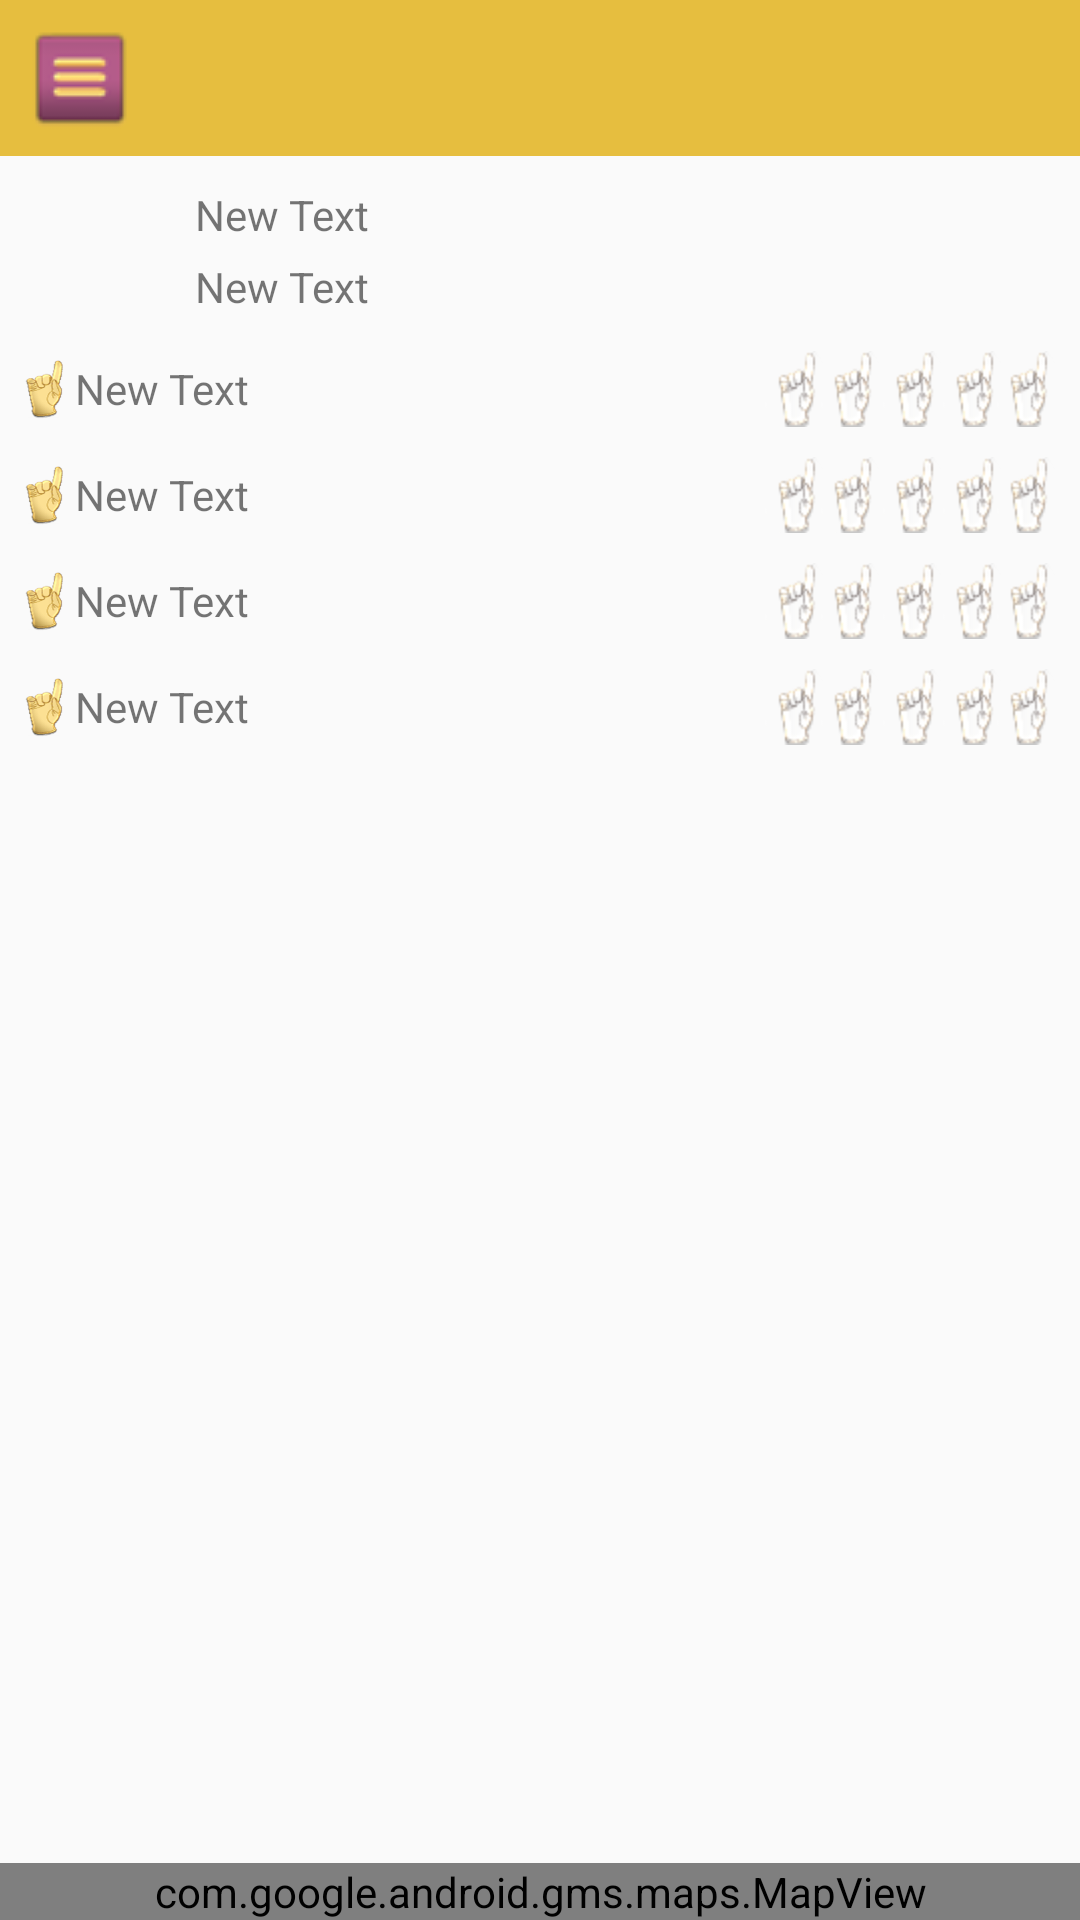

Produce the Android XML layout that renders to this screen, including the resource entries it uses.
<!-- AndroidManifest.xml: application theme AppTheme -->
<!-- res/layout/map_fragment_p1.xml -->
<?xml version="1.0" encoding="utf-8"?>
<LinearLayout xmlns:android="http://schemas.android.com/apk/res/android"
    android:orientation="vertical" android:layout_width="match_parent"
    android:layout_height="match_parent">

    <include
        android:id="@+id/top_item_back"
        layout="@layout/top_item"
        />

    <LinearLayout
        android:id="@+id/map_holder"
        android:orientation="vertical"
        android:layout_width="match_parent"
        android:layout_height="match_parent">

        <LinearLayout
            android:id="@+id/place_info"
            android:orientation="vertical"
            android:layout_width="match_parent"
            android:layout_height="0dp"
            android:layout_weight="1">

            <RelativeLayout
                android:layout_width="match_parent"
                android:layout_height="wrap_content"
                android:padding="5dp">

                <ImageView
                    android:layout_width="50dp"
                    android:layout_height="50dp"
                    android:id="@+id/place_info_image"
                    android:layout_marginRight="10dp"/>

                <TextView
                    android:layout_width="wrap_content"
                    android:layout_height="wrap_content"
                    android:text="New Text"
                    android:id="@+id/place_info_name"
                    android:layout_toRightOf="@+id/place_info_image"
                    android:layout_marginTop="5dp"/>

                <TextView
                    android:layout_width="wrap_content"
                    android:layout_height="wrap_content"
                    android:text="New Text"
                    android:id="@+id/place_info_address"
                    android:layout_toRightOf="@+id/place_info_image"
                    android:layout_below="@+id/place_info_name"
                    android:layout_marginTop="5dp"/>
            </RelativeLayout>

            <RelativeLayout
                android:id="@+id/rl_rating1"
                android:layout_width="match_parent"
                android:layout_height="wrap_content"
                android:padding="5dp">

                <ImageView
                    android:layout_width="20dp"
                    android:layout_height="20dp"
                    android:id="@+id/image_rating_icon1"
                    android:layout_centerVertical="true"
                    android:background="@drawable/menu_icon_finger"/>

                <TextView
                    android:layout_width="wrap_content"
                    android:layout_height="wrap_content"
                    android:text="New Text"
                    android:id="@+id/text_rating1"
                    android:layout_centerVertical="true"
                    android:layout_toRightOf="@+id/image_rating_icon1"
                    android:layout_marginRight="10dp"/>

                <ImageView
                    android:layout_width="wrap_content"
                    android:layout_height="wrap_content"
                    android:id="@+id/image_rating1"
                    android:layout_alignParentRight="true"
                    android:layout_centerVertical="true"
                    android:background="@drawable/rating_fingers_0"/>

            </RelativeLayout>

            <RelativeLayout
                android:id="@+id/rl_rating2"
                android:layout_width="match_parent"
                android:layout_height="wrap_content"
                android:padding="5dp">

                <ImageView
                    android:layout_width="20dp"
                    android:layout_height="20dp"
                    android:id="@+id/image_rating_icon2"
                    android:layout_centerVertical="true"
                    android:background="@drawable/menu_icon_finger"/>

                <TextView
                    android:layout_width="wrap_content"
                    android:layout_height="wrap_content"
                    android:text="New Text"
                    android:id="@+id/text_rating2"
                    android:layout_centerVertical="true"
                    android:layout_toRightOf="@+id/image_rating_icon2"
                    android:layout_marginRight="10dp"/>

                <ImageView
                    android:layout_width="wrap_content"
                    android:layout_height="wrap_content"
                    android:id="@+id/image_rating2"
                    android:layout_alignParentRight="true"
                    android:layout_centerVertical="true"
                    android:background="@drawable/rating_fingers_0"/>

            </RelativeLayout>

            <RelativeLayout
                android:id="@+id/rl_rating3"
                android:layout_width="match_parent"
                android:layout_height="wrap_content"
                android:padding="5dp">

                <ImageView
                    android:layout_width="20dp"
                    android:layout_height="20dp"
                    android:id="@+id/image_rating_icon3"
                    android:layout_centerVertical="true"
                    android:background="@drawable/menu_icon_finger"/>

                <TextView
                    android:layout_width="wrap_content"
                    android:layout_height="wrap_content"
                    android:text="New Text"
                    android:id="@+id/text_rating3"
                    android:layout_centerVertical="true"
                    android:layout_toRightOf="@+id/image_rating_icon3"
                    android:layout_marginRight="10dp"/>

                <ImageView
                    android:layout_width="wrap_content"
                    android:layout_height="wrap_content"
                    android:id="@+id/image_rating3"
                    android:layout_alignParentRight="true"
                    android:layout_centerVertical="true"
                    android:background="@drawable/rating_fingers_0"/>

            </RelativeLayout>

            <RelativeLayout
                android:id="@+id/rl_rating"
                android:layout_width="match_parent"
                android:layout_height="wrap_content"
                android:padding="5dp">

                <ImageView
                    android:layout_width="20dp"
                    android:layout_height="20dp"
                    android:id="@+id/image_rating_icon"
                    android:layout_centerVertical="true"
                    android:background="@drawable/menu_icon_finger"/>

                <TextView
                    android:layout_width="wrap_content"
                    android:layout_height="wrap_content"
                    android:text="New Text"
                    android:id="@+id/text_rating"
                    android:layout_centerVertical="true"
                    android:layout_toRightOf="@+id/image_rating_icon"
                    android:layout_marginRight="10dp"/>

                <ImageView
                    android:layout_width="wrap_content"
                    android:layout_height="wrap_content"
                    android:id="@+id/image_rating"
                    android:layout_alignParentRight="true"
                    android:layout_centerVertical="true"
                    android:background="@drawable/rating_fingers_0"/>

            </RelativeLayout>

        </LinearLayout>

        <com.google.android.gms.maps.MapView
            android:id="@+id/map"
            android:layout_width="match_parent"
            android:layout_height="wrap_content"/>
    </LinearLayout>

</LinearLayout>
<!-- res/layout/top_item.xml (included above) -->
<?xml version="1.0" encoding="utf-8"?>
<RelativeLayout xmlns:android="http://schemas.android.com/apk/res/android"
    android:layout_width="match_parent"
    android:layout_height="52dp"
    android:background="@color/top_title_background">

    <Button
        android:layout_width="44dp"
        android:layout_height="44dp"
        android:id="@+id/menu_button"
        android:background="@drawable/menu_button"
        android:layout_alignParentLeft="true"
        android:layout_centerVertical="true"
        android:layout_marginLeft="5dp" />

    <TextView
        android:layout_width="wrap_content"
        android:layout_height="wrap_content"
        android:id="@+id/menu_text"
        android:layout_centerHorizontal="true"
        android:layout_centerVertical="true"
        android:textColor="@color/white"
        android:textSize="18sp" />
</RelativeLayout>
<!-- resources referenced by this layout -->
<resources>
  <color name="top_title_background">#e6be3f</color>
  <color name="white">#ffffff</color>
  <!-- drawable menu_button (drawable) -->
  <?xml version="1.0" encoding="utf-8"?>
  <selector xmlns:android="http://schemas.android.com/apk/res/android">
      <item android:drawable="@drawable/menu_active" android:state_selected="true"></item>
      <item android:drawable="@drawable/menu_active" android:state_pressed="true"></item>
      <item android:drawable="@drawable/menu"></item>
  </selector>
  <!-- drawable menu_icon_finger: png bitmap (drawable-hdpi, 3780 bytes) -->
  <!-- drawable rating_fingers_0: png bitmap (drawable-hdpi, 2843 bytes) -->
  <style name="AppTheme" parent="Theme.AppCompat.Light.NoActionBar">
          
          <item name="colorPrimary">@color/colorPrimary</item>
          <item name="colorPrimaryDark">@color/colorPrimaryDark</item>
          <item name="colorAccent">@color/colorAccent</item>
      </style>
  <!-- drawable menu_active: png bitmap (drawable-xhdpi, 924 bytes) -->
  <!-- drawable menu: png bitmap (drawable-xhdpi, 1065 bytes) -->
  <color name="colorPrimary">#3F51B5</color>
  <color name="colorPrimaryDark">#303F9F</color>
  <color name="colorAccent">#FF4081</color>
</resources>
